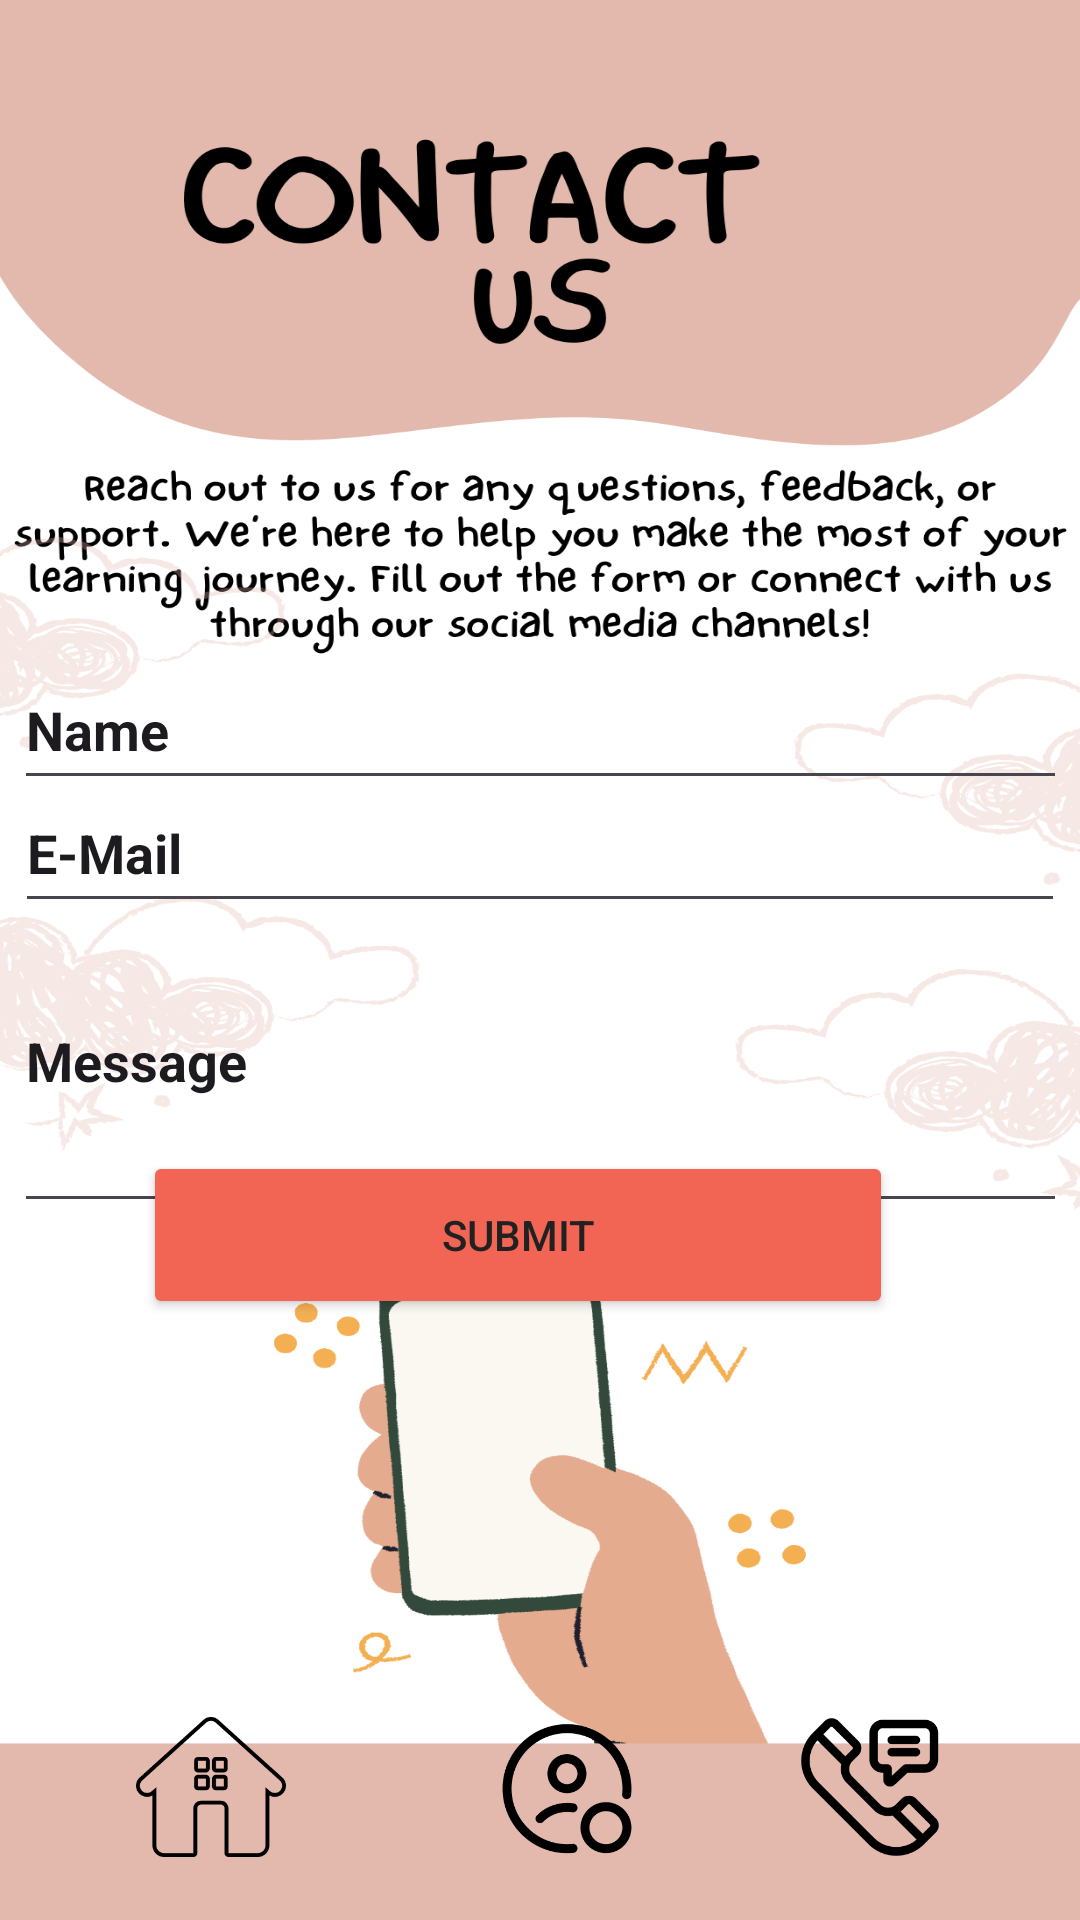

Reconstruct the res/layout file that produces this screen, plus the resources it refers to.
<!-- AndroidManifest.xml: application theme Theme.EduSpehere -->
<!-- res/layout/activity_contactus.xml -->
<?xml version="1.0" encoding="utf-8"?>
<androidx.constraintlayout.widget.ConstraintLayout xmlns:android="http://schemas.android.com/apk/res/android"
    xmlns:app="http://schemas.android.com/apk/res-auto"
    xmlns:tools="http://schemas.android.com/tools"
    android:id="@+id/main"
    android:layout_width="match_parent"
    android:layout_height="match_parent"
    android:background="@drawable/seven"
    tools:context=".Contactus">

    <EditText
        android:id="@+id/editTextText7"
        android:layout_width="351dp"
        android:layout_height="50dp"
        android:autofillHints=""
        android:ems="10"
        android:inputType="text"
        android:text="@string/CardName"
        android:textStyle="bold"
        app:layout_constraintBottom_toBottomOf="parent"
        app:layout_constraintEnd_toEndOf="parent"
        app:layout_constraintStart_toStartOf="parent"
        app:layout_constraintTop_toTopOf="parent"
        app:layout_constraintVertical_bias="0.367"
        tools:ignore="LabelFor" />

    <EditText
        android:id="@+id/editTextText8"
        android:layout_width="350dp"
        android:layout_height="50dp"
        android:autofillHints=""
        android:ems="10"
        android:inputType="text"
        android:text="@string/Ce_mail"
        android:textStyle="bold"
        app:layout_constraintBottom_toBottomOf="parent"
        app:layout_constraintEnd_toEndOf="parent"
        app:layout_constraintHorizontal_bias="0.491"
        app:layout_constraintStart_toStartOf="parent"
        app:layout_constraintTop_toTopOf="parent"
        app:layout_constraintVertical_bias="0.437"
        tools:ignore="LabelFor" />

    <EditText
        android:id="@+id/editTextText9"
        android:layout_width="351dp"
        android:layout_height="111dp"
        android:autofillHints=""
        android:ems="10"
        android:inputType="text"
        android:text="@string/message"
        android:textStyle="bold"
        app:layout_constraintBottom_toBottomOf="parent"
        app:layout_constraintEnd_toEndOf="parent"
        app:layout_constraintStart_toStartOf="parent"
        app:layout_constraintTop_toTopOf="parent"
        app:layout_constraintVertical_bias="0.561"
        tools:ignore="LabelFor" />

    <Button
        android:id="@+id/button5"
        android:layout_width="250dp"
        android:layout_height="56dp"
        android:backgroundTint="#F26453"
        android:text="@string/submit"
        android:textColor="#212121"
        app:layout_constraintBottom_toBottomOf="parent"
        app:layout_constraintEnd_toEndOf="parent"
        app:layout_constraintHorizontal_bias="0.434"
        app:layout_constraintStart_toStartOf="parent"
        app:layout_constraintTop_toTopOf="parent"
        app:layout_constraintVertical_bias="0.657" />

    <ImageView
        android:id="@+id/imageView5"
        android:layout_width="50dp"
        android:layout_height="50dp"
        android:contentDescription="@string/ca"
        app:layout_constraintBottom_toBottomOf="parent"
        app:layout_constraintEnd_toEndOf="parent"
        app:layout_constraintHorizontal_bias="0.529"
        app:layout_constraintStart_toStartOf="parent"
        app:layout_constraintTop_toTopOf="parent"
        app:layout_constraintVertical_bias="0.967"
        app:srcCompat="@drawable/accho" />

    <ImageView
        android:id="@+id/imageView9"
        android:layout_width="50dp"
        android:layout_height="50dp"
        app:layout_constraintBottom_toBottomOf="parent"
        app:layout_constraintEnd_toEndOf="parent"
        app:layout_constraintHorizontal_bias="0.855"
        app:layout_constraintStart_toStartOf="parent"
        app:layout_constraintTop_toTopOf="parent"
        app:layout_constraintVertical_bias="0.967"
        app:srcCompat="@drawable/cllm"
        tools:ignore="ContentDescription" />

    <ImageView
        android:id="@+id/imageView10"
        android:layout_width="50dp"
        android:layout_height="50dp"
        android:contentDescription="@string/ch"
        app:layout_constraintBottom_toBottomOf="parent"
        app:layout_constraintEnd_toEndOf="parent"
        app:layout_constraintHorizontal_bias="0.146"
        app:layout_constraintStart_toStartOf="parent"
        app:layout_constraintTop_toTopOf="parent"
        app:layout_constraintVertical_bias="0.967"
        app:srcCompat="@drawable/homee" />
</androidx.constraintlayout.widget.ConstraintLayout>
<!-- resources referenced by this layout -->
<resources>
  <!-- drawable accho: png bitmap (drawable, 8239 bytes) -->
  <!-- drawable cllm: png bitmap (drawable, 6538 bytes) -->
  <!-- drawable homee: png bitmap (drawable, 5799 bytes) -->
  <!-- drawable seven: png bitmap (drawable, 216414 bytes) -->
  <string name="CardName">Name</string>
  <string name="Ce_mail">E-Mail</string>
  <string name="ca">TODO</string>
  <string name="ch">TODO</string>
  <string name="message">Message</string>
  <string name="submit">Submit</string>
  <style name="Theme.EduSpehere" parent="Base.Theme.EduSpehere" />
  <style name="Base.Theme.EduSpehere" parent="Theme.Material3.DayNight.NoActionBar">
          
          
      </style>
</resources>
